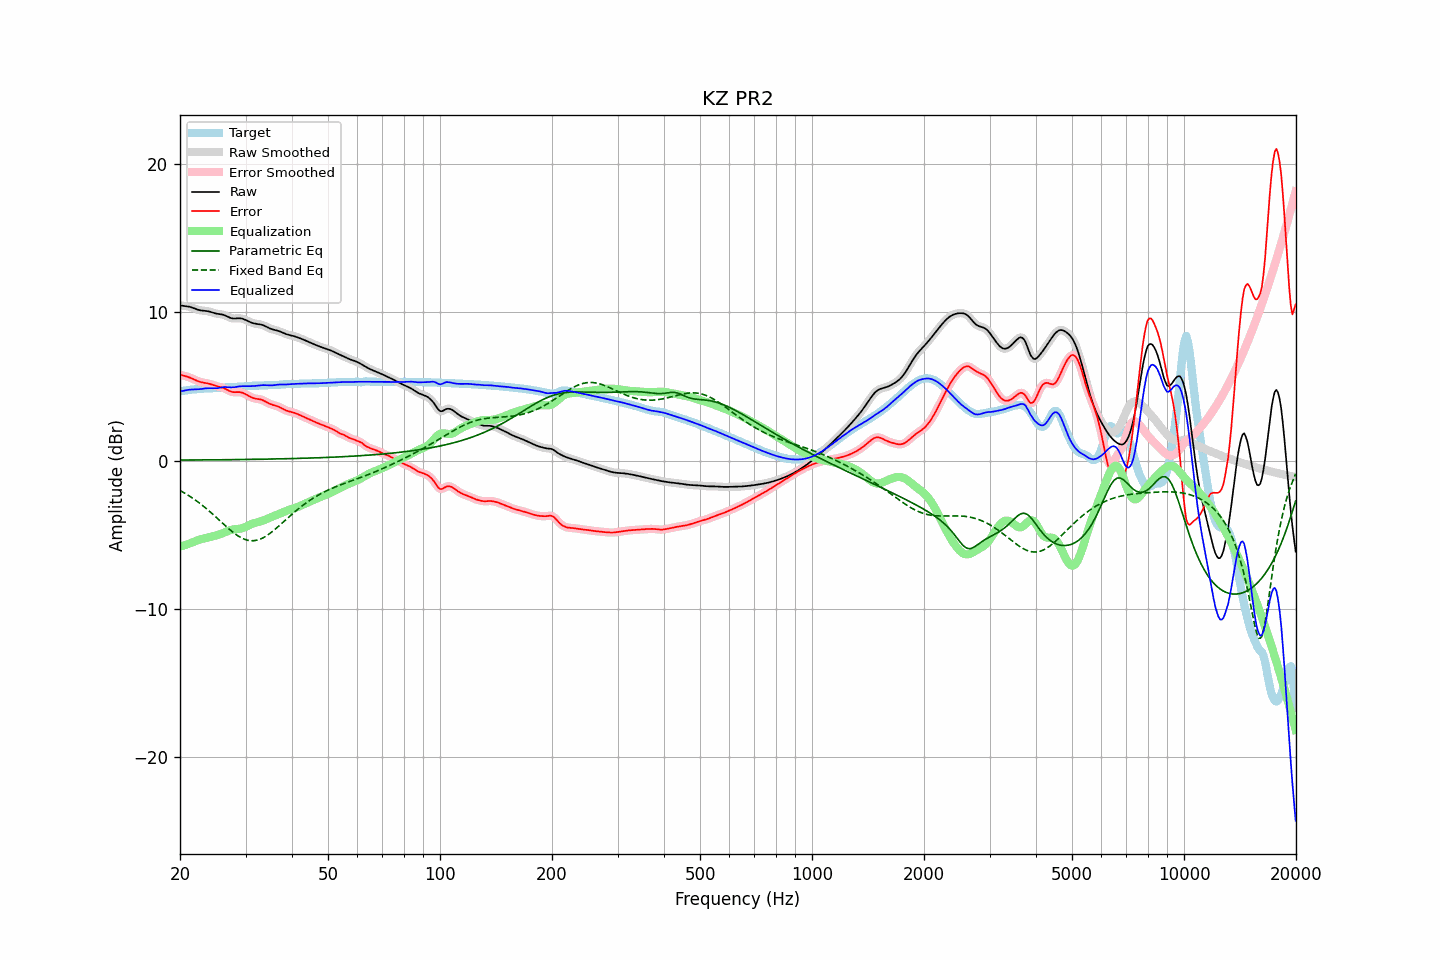

Data behind this chart, as committed beside it:
frequency, raw, error, smoothed, error_smoothed, equalization, parametric_eq, fixed_band_eq, equalized_raw, equalized_smoothed, target
20.00, 10.46, 5.79, 10.46, 5.79, -5.80, 0.03, -2.01, 4.66, 4.66, 4.67
20.20, 10.45, 5.76, 10.45, 5.76, -5.77, 0.03, -2.07, 4.68, 4.68, 4.69
20.40, 10.43, 5.73, 10.44, 5.73, -5.73, 0.03, -2.13, 4.70, 4.70, 4.70
20.61, 10.42, 5.70, 10.42, 5.70, -5.70, 0.04, -2.20, 4.72, 4.72, 4.72
20.81, 10.41, 5.67, 10.41, 5.67, -5.66, 0.04, -2.26, 4.75, 4.75, 4.74
21.02, 10.39, 5.64, 10.39, 5.64, -5.63, 0.04, -2.33, 4.77, 4.77, 4.75
21.23, 10.37, 5.60, 10.37, 5.60, -5.59, 0.04, -2.40, 4.78, 4.78, 4.77
21.44, 10.34, 5.55, 10.34, 5.55, -5.55, 0.04, -2.47, 4.79, 4.79, 4.78
21.66, 10.30, 5.51, 10.30, 5.51, -5.50, 0.04, -2.54, 4.80, 4.80, 4.79
21.87, 10.26, 5.46, 10.26, 5.46, -5.46, 0.04, -2.62, 4.80, 4.80, 4.80
22.09, 10.21, 5.41, 10.21, 5.41, -5.41, 0.04, -2.69, 4.80, 4.80, 4.81
22.31, 10.18, 5.36, 10.18, 5.36, -5.37, 0.04, -2.77, 4.81, 4.81, 4.82
22.54, 10.15, 5.32, 10.15, 5.32, -5.33, 0.04, -2.86, 4.81, 4.81, 4.82
22.76, 10.12, 5.29, 10.12, 5.29, -5.30, 0.04, -2.94, 4.82, 4.82, 4.83
22.99, 10.11, 5.26, 10.11, 5.26, -5.27, 0.04, -3.02, 4.84, 4.84, 4.85
23.22, 10.10, 5.25, 10.10, 5.24, -5.25, 0.04, -3.11, 4.85, 4.85, 4.85
23.45, 10.09, 5.23, 10.09, 5.23, -5.22, 0.05, -3.20, 4.87, 4.87, 4.86
23.69, 10.07, 5.21, 10.07, 5.21, -5.20, 0.05, -3.29, 4.88, 4.88, 4.87
23.92, 10.05, 5.18, 10.05, 5.18, -5.17, 0.05, -3.38, 4.88, 4.88, 4.87
24.16, 10.02, 5.15, 10.02, 5.15, -5.14, 0.05, -3.48, 4.88, 4.88, 4.87
24.40, 9.99, 5.12, 9.99, 5.12, -5.12, 0.05, -3.57, 4.87, 4.87, 4.87
24.65, 9.95, 5.08, 9.96, 5.08, -5.09, 0.05, -3.67, 4.87, 4.87, 4.87
24.89, 9.92, 5.05, 9.93, 5.05, -5.06, 0.05, -3.77, 4.87, 4.87, 4.88
25.14, 9.90, 5.01, 9.90, 5.02, -5.03, 0.05, -3.87, 4.88, 4.88, 4.89
25.39, 9.88, 4.99, 9.88, 4.99, -4.99, 0.05, -3.97, 4.89, 4.89, 4.90
25.65, 9.87, 4.96, 9.87, 4.96, -4.96, 0.05, -4.07, 4.91, 4.91, 4.91
25.91, 9.85, 4.93, 9.85, 4.93, -4.92, 0.06, -4.17, 4.93, 4.93, 4.92
26.16, 9.83, 4.90, 9.82, 4.89, -4.87, 0.06, -4.27, 4.95, 4.95, 4.93
26.43, 9.79, 4.85, 9.79, 4.85, -4.83, 0.06, -4.37, 4.96, 4.96, 4.94
26.69, 9.74, 4.79, 9.74, 4.79, -4.78, 0.06, -4.47, 4.96, 4.95, 4.95
26.96, 9.69, 4.73, 9.68, 4.73, -4.74, 0.06, -4.56, 4.95, 4.95, 4.95
27.23, 9.63, 4.68, 9.64, 4.68, -4.70, 0.06, -4.65, 4.93, 4.94, 4.96
27.50, 9.60, 4.64, 9.60, 4.64, -4.67, 0.06, -4.75, 4.93, 4.93, 4.96
27.77, 9.58, 4.62, 9.58, 4.62, -4.65, 0.06, -4.83, 4.94, 4.94, 4.96
28.05, 9.58, 4.61, 9.58, 4.61, -4.63, 0.07, -4.92, 4.95, 4.95, 4.96
28.33, 9.58, 4.62, 9.58, 4.62, -4.62, 0.07, -4.99, 4.97, 4.97, 4.97
28.62, 9.59, 4.62, 9.59, 4.62, -4.61, 0.07, -5.07, 4.98, 4.98, 4.97
28.90, 9.60, 4.62, 9.59, 4.61, -4.59, 0.07, -5.13, 5.00, 5.00, 4.98
29.19, 9.58, 4.60, 9.58, 4.60, -4.57, 0.07, -5.20, 5.01, 5.01, 4.99
29.48, 9.56, 4.57, 9.56, 4.56, -4.54, 0.07, -5.25, 5.02, 5.01, 4.99
29.78, 9.52, 4.52, 9.52, 4.52, -4.50, 0.07, -5.30, 5.01, 5.01, 5.00
30.08, 9.47, 4.46, 9.47, 4.46, -4.46, 0.08, -5.33, 5.01, 5.01, 5.01
30.38, 9.42, 4.40, 9.42, 4.40, -4.40, 0.08, -5.37, 5.01, 5.01, 5.02
30.68, 9.37, 4.34, 9.37, 4.34, -4.35, 0.08, -5.39, 5.02, 5.02, 5.03
30.99, 9.32, 4.28, 9.32, 4.28, -4.30, 0.08, -5.40, 5.02, 5.02, 5.04
31.30, 9.28, 4.24, 9.28, 4.24, -4.26, 0.08, -5.40, 5.02, 5.02, 5.04
31.61, 9.25, 4.20, 9.25, 4.20, -4.22, 0.08, -5.40, 5.03, 5.03, 5.05
31.93, 9.22, 4.17, 9.23, 4.18, -4.19, 0.09, -5.38, 5.04, 5.04, 5.05
32.24, 9.21, 4.16, 9.21, 4.16, -4.16, 0.09, -5.36, 5.05, 5.05, 5.05
32.57, 9.19, 4.14, 9.19, 4.14, -4.13, 0.09, -5.33, 5.06, 5.06, 5.05
32.89, 9.18, 4.12, 9.18, 4.12, -4.10, 0.09, -5.29, 5.08, 5.07, 5.06
33.22, 9.15, 4.09, 9.15, 4.09, -4.07, 0.09, -5.24, 5.08, 5.08, 5.06
33.55, 9.12, 4.05, 9.11, 4.04, -4.03, 0.09, -5.19, 5.09, 5.09, 5.07
33.89, 9.07, 3.99, 9.07, 3.99, -3.98, 0.10, -5.12, 5.08, 5.08, 5.08
34.23, 9.01, 3.93, 9.01, 3.93, -3.94, 0.10, -5.06, 5.08, 5.08, 5.08
34.57, 8.96, 3.87, 8.96, 3.87, -3.89, 0.10, -4.98, 5.07, 5.07, 5.08
34.92, 8.90, 3.82, 8.91, 3.82, -3.84, 0.10, -4.90, 5.06, 5.07, 5.08
35.27, 8.86, 3.78, 8.86, 3.78, -3.80, 0.10, -4.82, 5.07, 5.07, 5.09
35.62, 8.83, 3.74, 8.83, 3.74, -3.75, 0.11, -4.73, 5.08, 5.08, 5.09
35.97, 8.80, 3.71, 8.80, 3.71, -3.71, 0.11, -4.64, 5.09, 5.09, 5.09
... 635 more rows
